Run: headless pygame with SDL's dummy video driver; simulated clock (each Clock.tick advances the game by its frame time, no real sleeping); random seed 0; keys injected as events and as key.get_pressed() state; no mouse input.
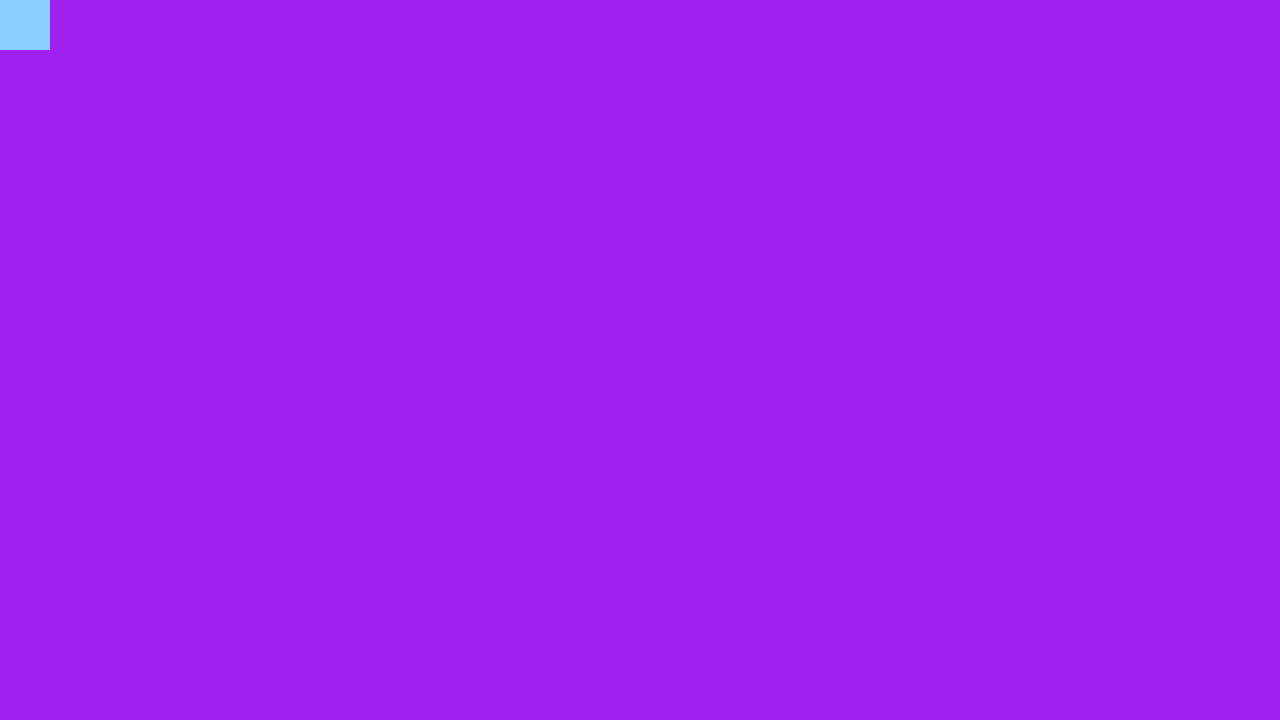
Frame 1 of 4 · flips 1–60 · no input
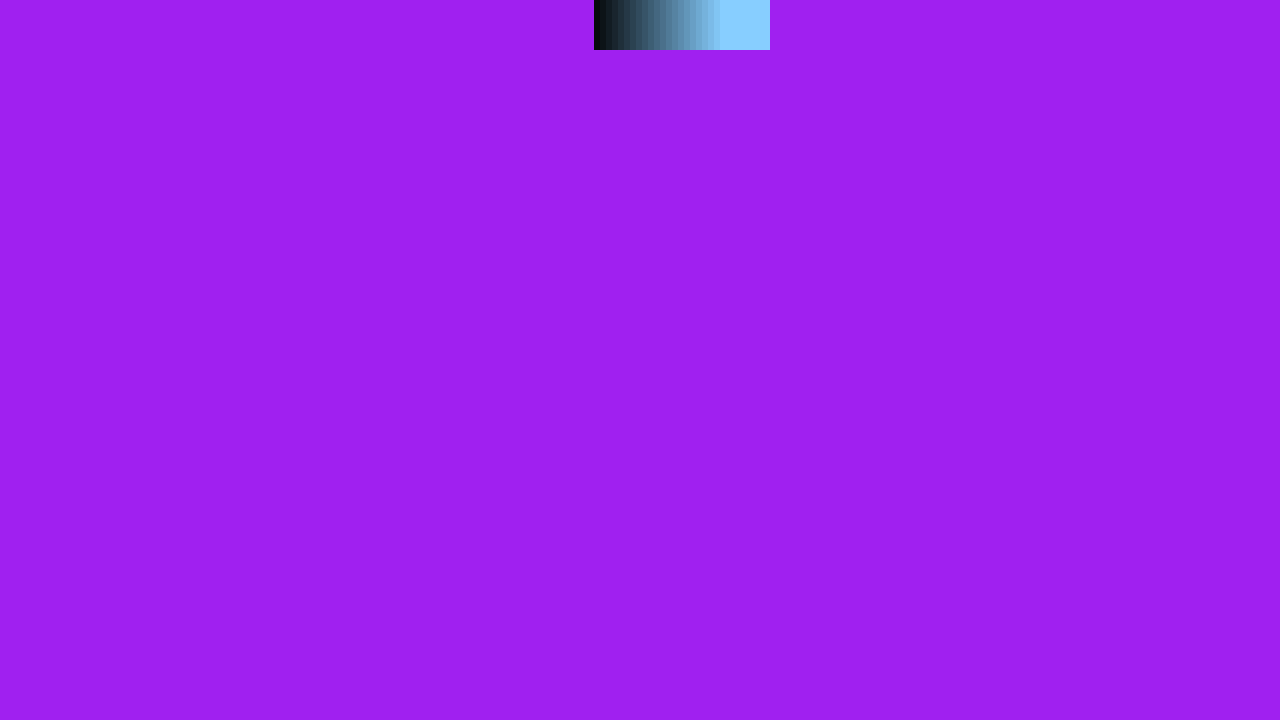
Frame 2 of 4 · flips 61–180 · tapped SPACE, RETURN · held RIGHT (→), D
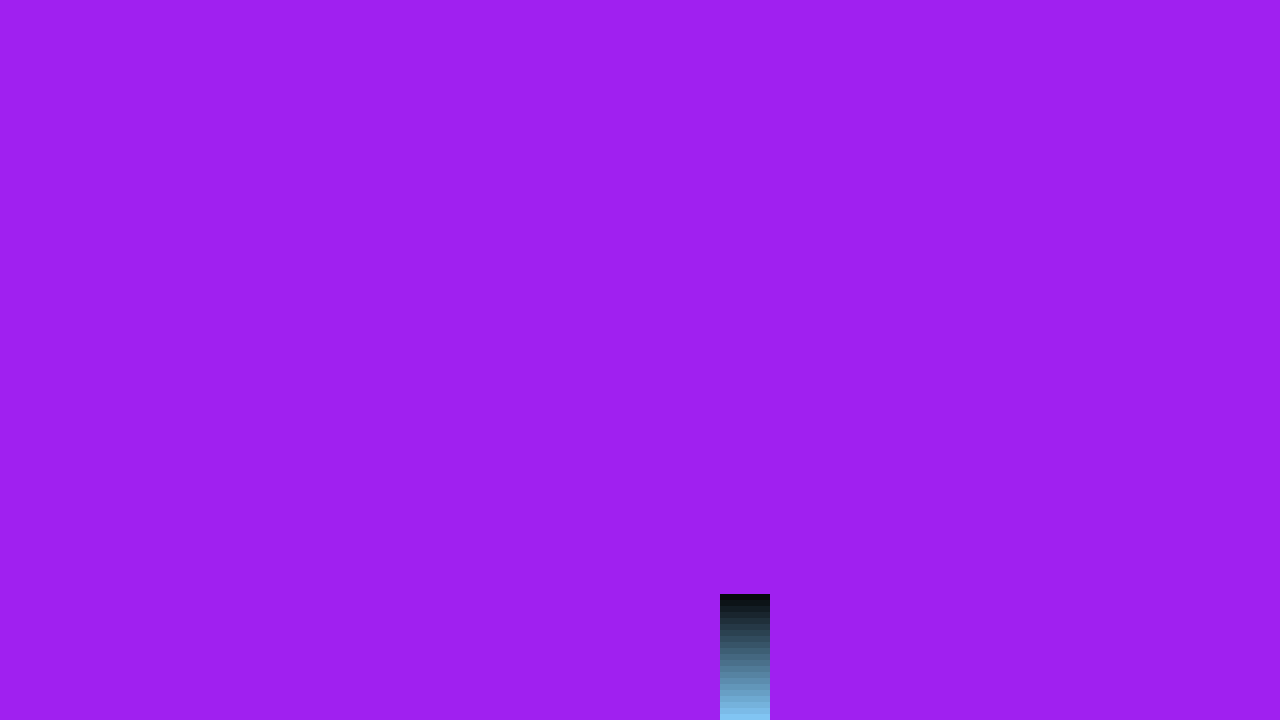
Frame 3 of 4 · flips 181–300 · held DOWN (↓), S
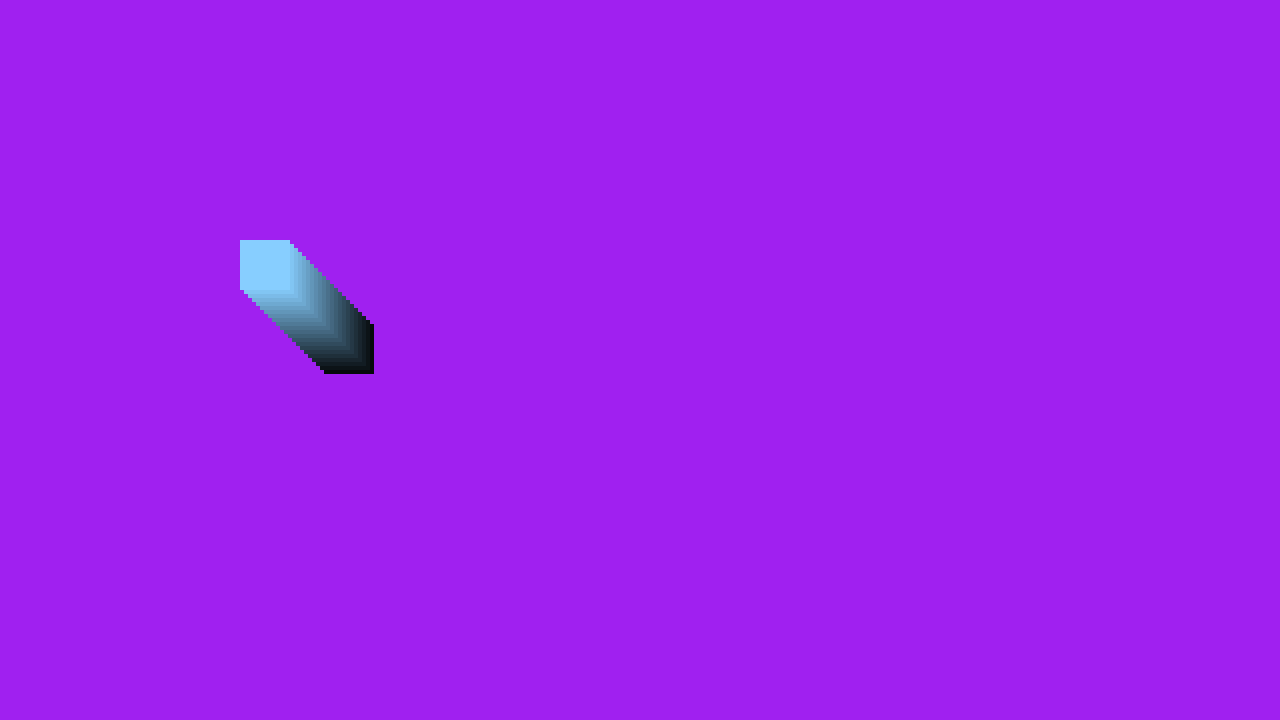
Frame 4 of 4 · flips 301–420 · held LEFT (←), A, UP (↑), W

The pygame program that drew these frames:

# Example file showing a basic pygame "game loop"
import pygame

# pygame setup
pygame.init()
screen = pygame.display.set_mode((1280, 720))
clock = pygame.time.Clock()
running = True

# game setup
segments=22
seg_size = 50

speed=6
player=[]

moves=[]

colors=[]
head_color = pygame.Color('skyblue1')
tail_color = pygame.Color('black')
for i in range(segments):
    player.append(pygame.Rect(0,0,seg_size,seg_size))
    moves.append(pygame.math.Vector2(0,0))
    colors.append(head_color.lerp(tail_color, i/segments))


while running:
    # poll for events
    # pygame.QUIT event means the user clicked X to close your window
    for event in pygame.event.get():
        if event.type == pygame.QUIT:
            running = False

    # UPDATE THE GAME

    keys=pygame.key.get_pressed()
    new_move=pygame.math.Vector2(0,0)
    if keys[pygame.K_UP]:
        new_move.y-=speed
    if keys[pygame.K_DOWN]:
        new_move.y+=speed
    if keys[pygame.K_LEFT]:
        new_move.x-=speed
    if keys[pygame.K_RIGHT]:
        new_move.x+=speed

    if new_move.length_squared()>0:
        new_move.normalize_ip()
        moves.insert(0,new_move)
        old_move=moves.pop()

        # player[0].move_ip(move.x,move.y)
        for i in range(len(player)):
            move=moves[i]*speed
            segment=player[i]
            segment.move_ip(move.x,move.y)

    # DRAW THE GAME

    # fill the screen with a color to wipe away anything from last frame
    screen.fill("purple")

    for i in range(len(player)-1, -1, -1):
        pygame.draw.rect(screen, colors[i], player[i])

    # flip() the display to put your work on screen
    pygame.display.flip()

    clock.tick(60)  # limits FPS to 60

pygame.quit()
